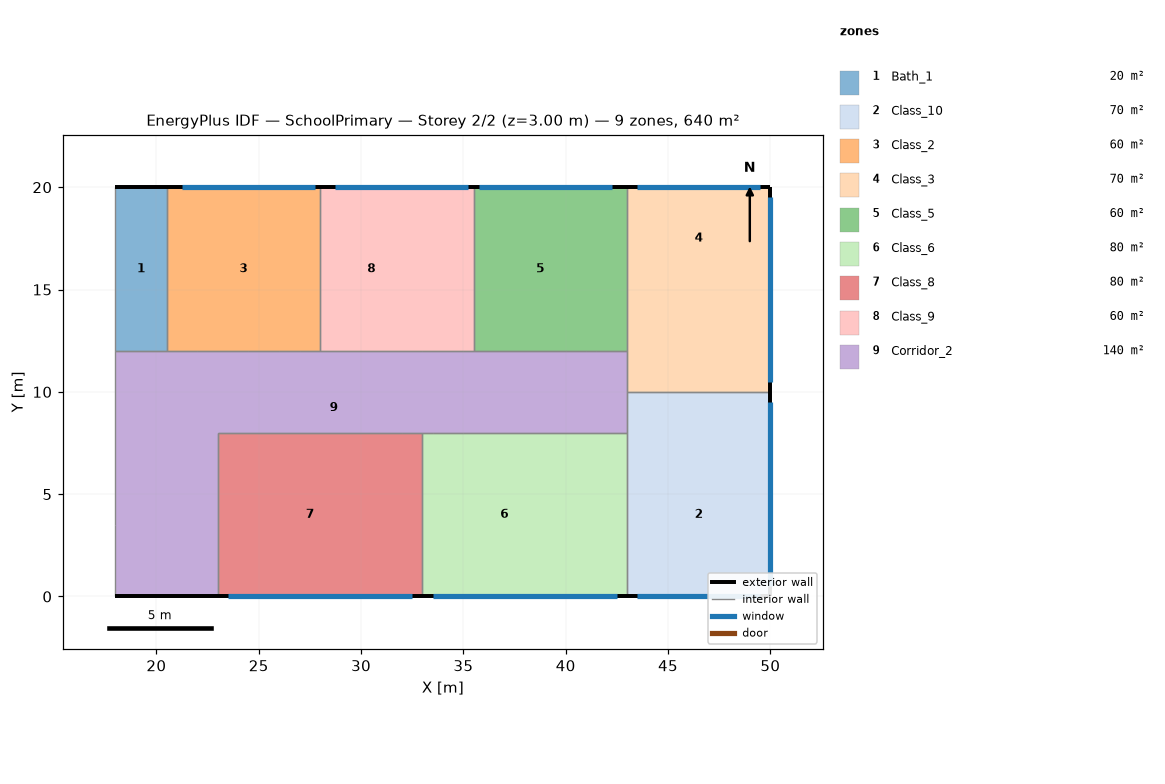
=== STOREY PLAN SPEC (per zone: floor XY polygon, exterior-wall plan segments, windows/doors) ===
zone 1: Bath_1  (20.0 m²)
  floor: (20.50, 20.00) (20.50, 12.00) (18.00, 12.00) (18.00, 20.00)
  exterior wall: (20.50, 20.00) – (18.00, 20.00)  [2.5 m]
  interior walls: 3
zone 2: Class_10  (70.0 m²)
  floor: (50.00, 8.00) (50.00, 0.00) (43.00, 0.00) (43.00, 8.00)
  floor: (50.00, 10.00) (50.00, 8.00) (43.00, 8.00) (43.00, 10.00)
  exterior wall: (50.00, 0.00) – (50.00, 10.00)  [10.0 m]
    window: (50.00, 0.50) – (50.00, 9.50)  [16.4 m²]
  exterior wall: (43.00, 0.00) – (50.00, 0.00)  [7.0 m]
    window: (43.50, 0.00) – (49.50, 0.00)  [10.9 m²]
  interior walls: 3
zone 3: Class_2  (60.0 m²)
  floor: (28.00, 20.00) (28.00, 12.00) (20.50, 12.00) (20.50, 20.00)
  exterior wall: (28.00, 20.00) – (20.50, 20.00)  [7.5 m]
    window: (27.75, 20.00) – (21.25, 20.00)  [11.8 m²]
  interior walls: 7
zone 4: Class_3  (70.0 m²)
  floor: (50.00, 15.00) (50.00, 12.00) (43.00, 12.00) (43.00, 15.00)
  floor: (50.00, 12.00) (50.00, 10.00) (43.00, 10.00) (43.00, 12.00)
  floor: (50.00, 20.00) (50.00, 15.00) (43.00, 15.00) (43.00, 20.00)
  exterior wall: (50.00, 20.00) – (43.00, 20.00)  [7.0 m]
    window: (49.50, 20.00) – (43.50, 20.00)  [10.9 m²]
  exterior wall: (50.00, 10.00) – (50.00, 20.00)  [10.0 m]
    window: (50.00, 10.50) – (50.00, 19.50)  [16.4 m²]
  interior walls: 3
zone 5: Class_5  (60.0 m²)
  floor: (43.00, 15.00) (43.00, 12.00) (42.00, 12.00) (42.00, 15.00)
  floor: (43.00, 20.00) (43.00, 15.00) (42.00, 15.00) (42.00, 20.00)
  floor: (42.00, 20.00) (42.00, 12.00) (35.50, 12.00) (35.50, 20.00)
  exterior wall: (43.00, 20.00) – (35.50, 20.00)  [7.5 m]
    window: (42.25, 20.00) – (35.75, 20.00)  [11.8 m²]
  interior walls: 6
zone 6: Class_6  (80.0 m²)
  floor: (41.00, 8.00) (41.00, 0.00) (33.00, 0.00) (33.00, 8.00)
  floor: (43.00, 8.00) (43.00, 0.00) (41.00, 0.00) (41.00, 8.00)
  exterior wall: (33.00, 0.00) – (43.00, 0.00)  [10.0 m]
    window: (33.50, 0.00) – (42.50, 0.00)  [16.4 m²]
  interior walls: 5
zone 7: Class_8  (80.0 m²)
  floor: (33.00, 8.00) (33.00, 0.00) (32.00, 0.00) (32.00, 8.00)
  floor: (32.00, 8.00) (32.00, 0.00) (23.00, 0.00) (23.00, 8.00)
  exterior wall: (23.00, 0.00) – (33.00, 0.00)  [10.0 m]
    window: (23.50, 0.00) – (32.50, 0.00)  [16.4 m²]
  interior walls: 4
zone 8: Class_9  (60.0 m²)
  floor: (35.50, 20.00) (35.50, 12.00) (33.00, 12.00) (33.00, 20.00)
  floor: (33.00, 20.00) (33.00, 12.00) (28.00, 12.00) (28.00, 20.00)
  exterior wall: (35.50, 20.00) – (28.00, 20.00)  [7.5 m]
    window: (35.25, 20.00) – (28.75, 20.00)  [11.8 m²]
  interior walls: 5
zone 9: Corridor_2  (140.0 m²)
  floor: (23.00, 3.50) (23.00, 0.00) (18.00, 0.00) (18.00, 3.50)
  floor: (43.00, 12.00) (43.00, 8.00) (23.00, 8.00) (23.00, 3.50) (18.00, 3.50) (18.00, 12.00)
  exterior wall: (18.00, 0.00) – (23.00, 0.00)  [5.0 m]
  interior walls: 23

=== DERIVED (storey summary) ===
Building: SchoolPrimary
Storey: 2 of 2  (floor level z = 3.00 m)
Storey gross floor area: 640.0 m²
Zones on this storey: 9
  - Bath_1: floor 20.0 m²; exterior wall 2.5 m (7.5 m²); WWR 0.0%
  - Class_10: floor 70.0 m²; exterior wall 17.0 m (51.0 m²); 2 window(s) 27.3 m²; WWR 53.5%
  - Class_2: floor 60.0 m²; exterior wall 7.5 m (22.5 m²); 1 window(s) 11.8 m²; WWR 52.6%
  - Class_3: floor 70.0 m²; exterior wall 17.0 m (51.0 m²); 2 window(s) 27.3 m²; WWR 53.5%
  - Class_5: floor 60.0 m²; exterior wall 7.5 m (22.5 m²); 1 window(s) 11.8 m²; WWR 52.6%
  - Class_6: floor 80.0 m²; exterior wall 10.0 m (30.0 m²); 1 window(s) 16.4 m²; WWR 54.6%
  - Class_8: floor 80.0 m²; exterior wall 10.0 m (30.0 m²); 1 window(s) 16.4 m²; WWR 54.6%
  - Class_9: floor 60.0 m²; exterior wall 7.5 m (22.5 m²); 1 window(s) 11.8 m²; WWR 52.6%
  - Corridor_2: floor 140.0 m²; exterior wall 5.0 m (15.0 m²); WWR 0.0%
Zone adjacency (shared interzone walls):
  - Bath_1 ↔ Class_2
  - Bath_1 ↔ Corridor_2
  - Class_10 ↔ Class_3
  - Class_10 ↔ Class_6
  - Class_10 ↔ Corridor_2
  - Class_2 ↔ Class_9
  - Class_2 ↔ Corridor_2
  - Class_3 ↔ Class_5
  - Class_3 ↔ Corridor_2
  - Class_5 ↔ Class_9
  - Class_5 ↔ Corridor_2
  - Class_6 ↔ Class_8
  - Class_6 ↔ Corridor_2
  - Class_8 ↔ Corridor_2
  - Class_9 ↔ Corridor_2